Run: headless pygame with SDL's dummy video driver; simulated clock (each Clock.tick advances the game by its frame time, no real sleeping); random seed 0; keys injected as events and as key.get_pressed() state; no mouse input.
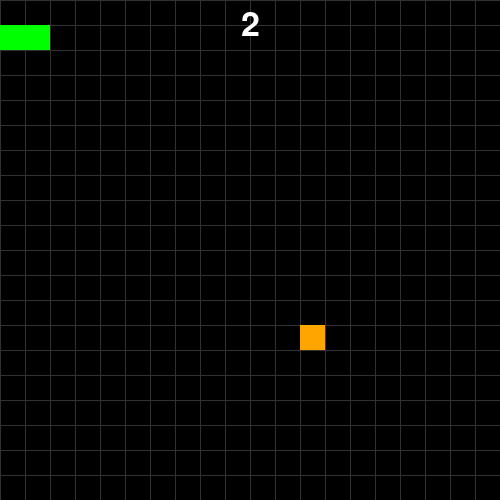
Frame 1 of 4 · flips 1–60 · no input
Frame 2 of 4 · flips 61–180 · tapped SPACE, RETURN · held RIGHT (→), D · screen unchanged from frame 1, image omitted
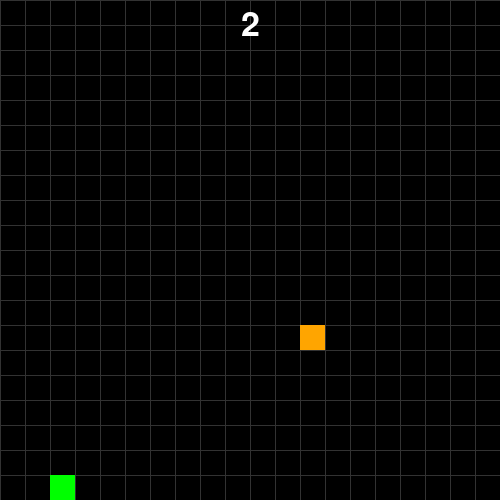
Frame 3 of 4 · flips 181–300 · held DOWN (↓), S
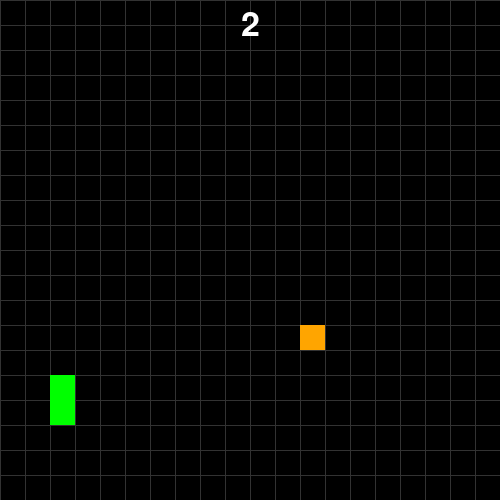
Frame 4 of 4 · flips 301–420 · held LEFT (←), A, UP (↑), W

The pygame program that drew these frames:

import pygame
import random
pygame.init()


# creating a screen
screen_size = width, height = 500, 500
screen = pygame.display.set_mode(screen_size)
pygame.display.set_caption("Snake!")

# size of the grid
square_size = 25

# drawing grid
def draw_lines(square_size, width, height):
    new_square_size = 0
    while new_square_size <= width:
        pygame.draw.line(screen, (50, 50, 50), (new_square_size, 0), (new_square_size, height))
        pygame.draw.line(screen, (50, 50, 50), (0, new_square_size), (width, new_square_size))
        new_square_size += square_size

draw_lines(square_size, width, height)

# creating a snake class
class Snake:
    def __init__(self):
        # position of a snake
        self.x, self.y = square_size, square_size
        # directions (moves to the right by default)
        self.xdir = 1
        self.ydir = 0
        # head, one square block
        self.head = pygame.Rect(self.x, self.y, square_size, square_size)
        # body, type is list
        self.body = [pygame.Rect(self.x - square_size, self.y, square_size, square_size)]
        # tells whether or nor the snake is dead
        self.dead = False

    def moving(self):
        # check if dead
        for square in self.body:
            if self.head.x == square.x and self.head.y == square.y:
                self.dead = True

        if self.dead:
            self.head.x = 2*width
            self.head.y = 2*height
            for i in range(len(self.body) - 1):
                self.body[i].x = 2*width
                self.body[i].y = 2*height

        # to make the head of a snake a part of its body
        self.body.append(self.head)
        # each block of body take a position of the previous block
        for i in range(len(self.body)-1):
            self.body[i].x, self.body[i].y = self.body[i+1].x, self.body[i+1].y
        # snake's head moves
        self.head.x += self.xdir*square_size
        self.head.y += self.ydir*square_size
        # to separate the head from body (because it runs through a different algorithms, and it's more convenient)
        self.body.remove(self.head)
snake = Snake()


# creating an apple class
class Apple:
    def __init__(self):
        self.x = square_size*(random.randrange(0, width/square_size))
        self.y = square_size*(random.randrange(0, height/square_size))
        self.rect = pygame.Rect(self.x, self.y, square_size, square_size)
    def new(self):
        pygame.draw.rect(screen, 'orange', self.rect)
apple = Apple()



FONT = pygame.font.SysFont("arial", square_size*2)

# to create a text that tells the score
score = FONT.render("1", True, "white")
score_rect = score.get_rect(center = (width/2, height/20))

# to create a text that tells if the snake is dead
isdead = FONT.render("1", True, "red")
isdead_rect = isdead.get_rect(center = (width/2 - 120, height/2 - 20))

clock = pygame.time.Clock()

running = True
while running:
    # to color the screen black (before everything)
    screen.fill((0, 0, 0))

    draw_lines(square_size, width, height)

    # to end the game
    for event in pygame.event.get():
        if event.type == pygame.QUIT:
            pygame.quit()

    # call the function that moves snake
    snake.moving()

    # call the function that creates a new apple
    apple.new()

    # draw a head
    pygame.draw.rect(screen, 'green', snake.head)

    # goes through every square in the body of a snake and draws it
    for square in snake.body:
        pygame.draw.rect(screen, 'green', square)

    # managing how the snake moves
    keys = pygame.key.get_pressed()
    if keys[pygame.K_LEFT]:
        snake.xdir = -1
        snake.ydir = 0
    if keys[pygame.K_RIGHT]:
        snake.xdir = 1
        snake.ydir = 0
    if keys[pygame.K_UP]:
        snake.ydir = -1
        snake.xdir = 0
    if keys[pygame.K_DOWN]:
        snake.ydir = 1
        snake.xdir = 0

    # collision of snake's head and an apple
    collision = snake.head.colliderect(apple)
    if collision:
        a = random.choice([True, False])
        if a:
            snake.body.append(pygame.Rect(square.x, square.y, square_size, square_size))
            snake.body.append(pygame.Rect(square.x, square.y, square_size, square_size))
        if not a:
            snake.body.append(pygame.Rect(square.x, square.y, square_size, square_size))
        apple = Apple()

    # snake come from opposite side if quieted the screen
    if snake.head.x == 0:
        snake.head.x = width - square_size
    if snake.head.x == width:
        snake.head.x = 0
    if snake.head.y == 0:
        snake.head.y = height - square_size
    if snake.head.y == height:
        snake.head.y = 0

    # to print the score
    score = FONT.render(f"{len(snake.body)+1}", True, 'white')
    screen.blit(score, score_rect)

    # to print if dead
    if snake.dead:
        isdead = FONT.render("Snake's Dead", True, 'red')
        screen.blit(isdead, isdead_rect)

    pygame.display.update()

    if len(snake.body) < 11:
        clock.tick(10)
    if len(snake.body) > 10 and len(snake.body) < 20:
        clock.tick(12)
    if len(snake.body) > 20 and len(snake.body):
        clock.tick(15)
